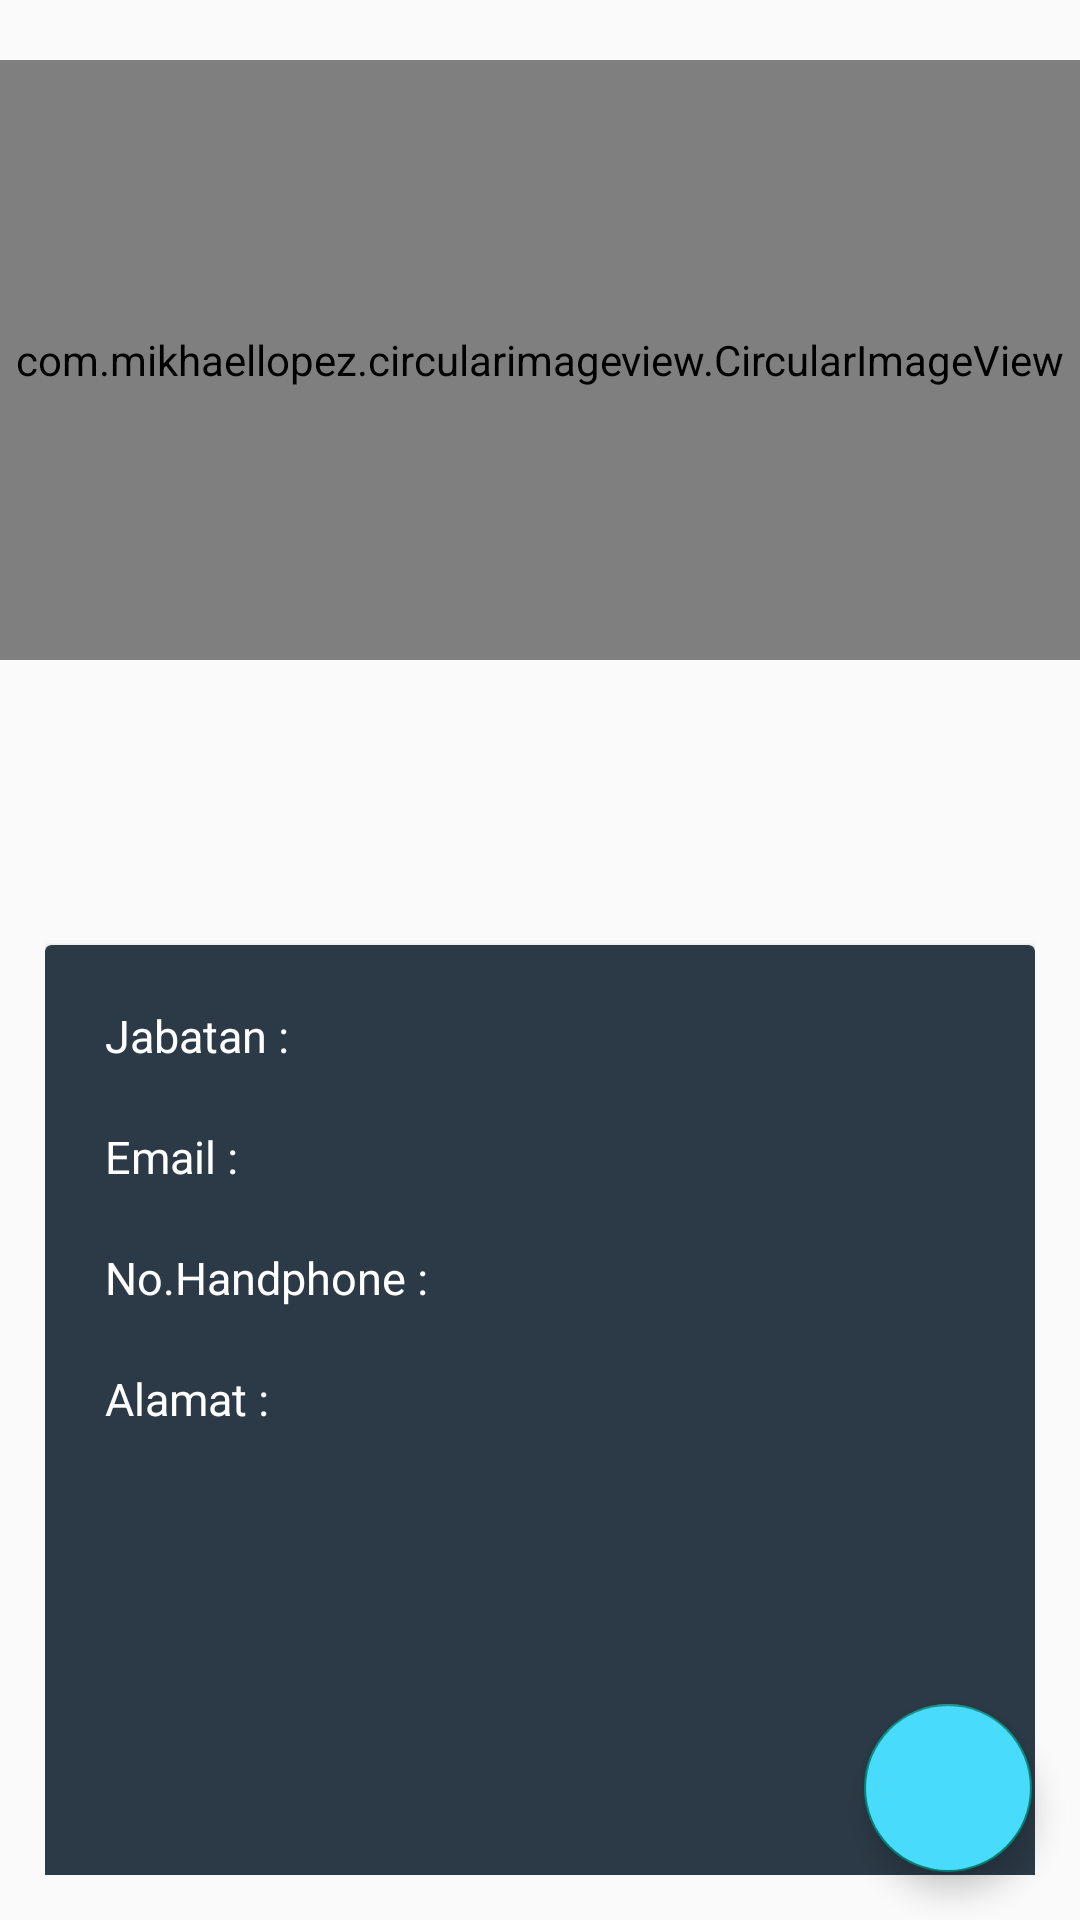

Layout XML and referenced resources for this Android screen:
<!-- AndroidManifest.xml: application theme Theme.Inventory_managementdlh -->
<!-- res/layout/fragment_profile.xml -->
<?xml version="1.0" encoding="utf-8"?>
<FrameLayout xmlns:android="http://schemas.android.com/apk/res/android"
    xmlns:tools="http://schemas.android.com/tools"
    android:layout_width="match_parent"
    android:layout_height="match_parent"
    xmlns:app="http://schemas.android.com/apk/res-auto"
    tools:context=".fragment_profile">

    
    <LinearLayout
        android:layout_width="match_parent"
        android:layout_height="300dp"
        android:orientation="vertical"
        android:background="@drawable/bg2">

        <com.mikhaellopez.circularimageview.CircularImageView
            android:id="@+id/profile_img"
            android:layout_width="400dp"
            android:layout_height="200dp"
            android:src="@drawable/flat_profile"
            android:layout_gravity="center"
            android:layout_marginTop="20dp"
            app:civ_border_width="1dp"
            app:civ_shadow_color="@color/black"
            app:civ_shadow="true"
            app:civ_shadow_gravity="bottom"
            app:civ_border_color="@color/white"/>
    </LinearLayout>

    <TextView
        android:id="@+id/usernameProfile"
        android:layout_width="wrap_content"
        android:layout_height="match_parent"
        android:layout_marginVertical="250dp"
        android:layout_gravity="center"
        android:textAlignment="center"
        android:textColor="@color/white"
        android:text="" />

    <LinearLayout
        android:layout_width="match_parent"
        android:layout_height="wrap_content"
        android:layout_margin="15dp">
        <com.google.android.material.card.MaterialCardView
            android:layout_width="match_parent"
            android:layout_height="330dp"
            android:layout_marginTop="300dp"
            android:backgroundTint="#2C3A47">
            <LinearLayout
                android:layout_width="wrap_content"
                android:layout_height="wrap_content"
                android:layout_margin="20dp"
                android:orientation="vertical">
                    <TextView
                        android:id="@+id/jabatan"
                        android:layout_width="wrap_content"
                        android:layout_height="wrap_content"
                        android:layout_marginBottom="20dp"
                        android:textSize="15dp"
                        android:textColor="@color/white"
                        android:text="Jabatan :"/>

                <TextView
                    android:id="@+id/email"
                    android:layout_width="wrap_content"
                    android:layout_height="wrap_content"
                    android:layout_marginBottom="20dp"
                    android:textSize="15dp"
                    android:textColor="@color/white"
                    android:text="Email :"/>

                <TextView
                    android:id="@+id/no_hp"
                    android:layout_width="wrap_content"
                    android:layout_height="wrap_content"
                    android:layout_marginBottom="20dp"
                    android:textSize="15dp"
                    android:textColor="@color/white"
                    android:text="No.Handphone :"/>

                <TextView
                    android:id="@+id/alamat"
                    android:layout_width="wrap_content"
                    android:layout_height="wrap_content"
                    android:layout_marginBottom="20dp"
                    android:textSize="15dp"
                    android:textColor="@color/white"
                    android:text="Alamat :"/>
            </LinearLayout>
        </com.google.android.material.card.MaterialCardView>
    </LinearLayout>

        <com.google.android.material.floatingactionbutton.FloatingActionButton
            android:id="@+id/floatButton"
            android:layout_width="wrap_content"
            android:layout_height="wrap_content"
            android:layout_gravity="bottom|right"
            android:layout_margin="16dp"
            android:backgroundTint="#48dbfb"
            android:src="@drawable/ic_baseline_create_24"/>
</FrameLayout>
<!-- resources referenced by this layout -->
<resources>
  <!-- drawable flat_profile: jpg bitmap (drawable, 40680 bytes) -->
  <style name="Theme.Inventory_managementdlh" parent="Theme.AppCompat.Light.NoActionBar">
          
          <item name="colorPrimary">@color/purple_500</item>
          <item name="colorPrimaryVariant">@color/purple_700</item>
          <item name="colorOnPrimary">@color/white</item>
          
          <item name="colorSecondary">@color/teal_200</item>
          <item name="colorSecondaryVariant">@color/teal_700</item>
          <item name="colorOnSecondary">@color/black</item>
          
          <item name="android:statusBarColor" tools:targetApi="l">?attr/colorPrimaryVariant</item>
          
      </style>
  <!-- not gathered from this repository: default colours our renderer supplied (Android Studio template values) -->
  <color name="purple_500">#FF6200EE</color>
  <color name="purple_700">#FF3700B3</color>
  <color name="teal_200">#FF03DAC5</color>
  <color name="teal_700">#FF018786</color>
  <color name="black">#FF000000</color>
  <color name="white">#FFFFFFFF</color>
</resources>
